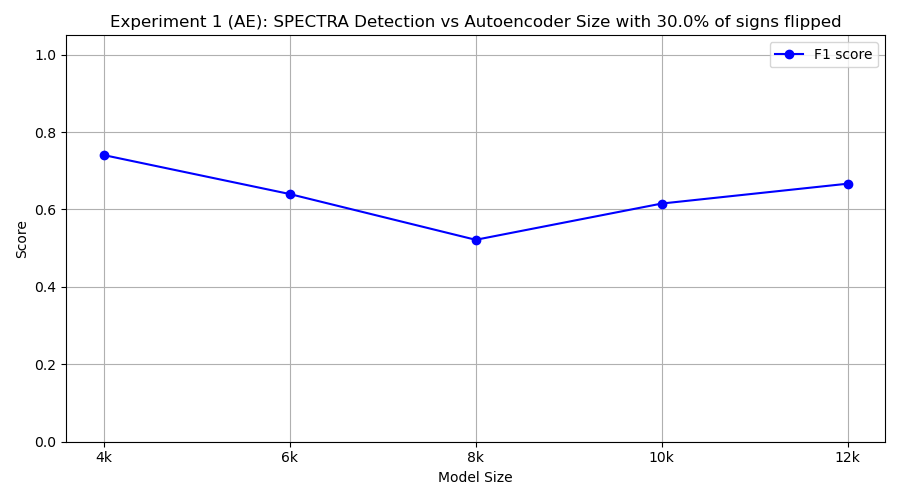

Values plotted in this chart, from the file beside it:
model_class, tp, fp, tn, fn, precision, recall, f1
FourKAE, 10, 7, 3, 0, 0.5882, 1.0, 0.7407
SixKAE, 8, 7, 3, 2, 0.5333, 0.8, 0.64
EightKAE, 6, 7, 3, 4, 0.4615, 0.6, 0.5217
TenKAE, 8, 8, 2, 2, 0.5, 0.8, 0.6154
TwelveKAE, 9, 8, 2, 1, 0.5294, 0.9, 0.6667
